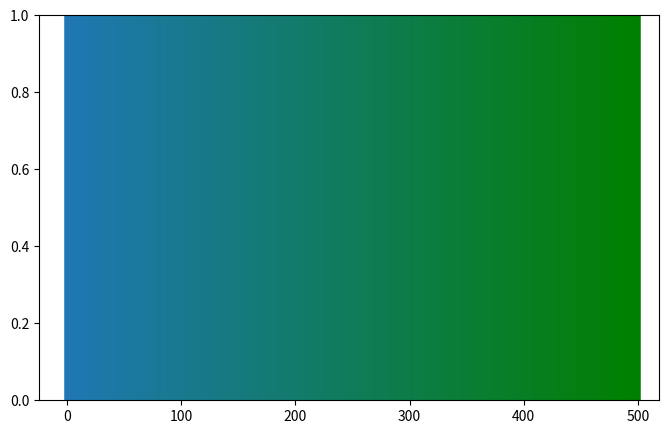

This chart was generated by the following Python code:
import matplotlib as mpl
import matplotlib.pyplot as plt
import numpy as np

def colorFader(c1, c2, mix=0): #fade (linear interpolate) from color c1 (at mix=0) to c2 (mix=1)
    c1=np.array(mpl.colors.to_rgb(c1))
    c2=np.array(mpl.colors.to_rgb(c2))
    return mpl.colors.to_hex((1-mix)*c1 + mix*c2)

c1='#1f77b4' #blue
c2='green' #green
n=500

fig, ax = plt.subplots(figsize=(8, 5))
for x in range(n+1):
    ax.axvline(x, color=colorFader(c1,c2,x/n), linewidth=4) 
plt.show()


cf0 = colorFader("green", "blue", 0)
cf1 = colorFader("green", "blue", 1)

print("cf: ", type(cf0), cf0)
print("cf: ", type(cf1), cf1)

